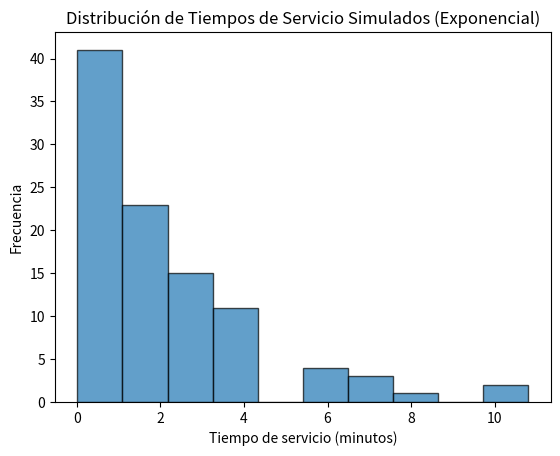

Generate this figure with matplotlib:
import numpy as np
import matplotlib.pyplot as plt

# Parámetro de la distribución exponencial (tasa de servicio)
lambda_servicio = 1 / 2  # Tiempo promedio de servicio = 2 minutos

# Función para generar un tiempo de servicio
def generar_tiempo_servicio(lambda_servicio):
    u = np.random.uniform(0, 1)  # Generar número aleatorio uniforme
    tiempo_servicio = -1 / lambda_servicio * np.log(1 - u)  # Aplicar transformada inversa
    return tiempo_servicio

# Generar 100 tiempos de servicio
tiempos_servicio = [generar_tiempo_servicio(lambda_servicio) for _ in range(100)]

# Mostrar los tiempos de servicio
print("Tiempos de servicio generados:", tiempos_servicio)

# Graficar los tiempos de servicio simulados
plt.hist(tiempos_servicio, bins=10, edgecolor='black', alpha=0.7)
plt.title('Distribución de Tiempos de Servicio Simulados (Exponencial)')
plt.xlabel('Tiempo de servicio (minutos)')
plt.ylabel('Frecuencia')
plt.show()